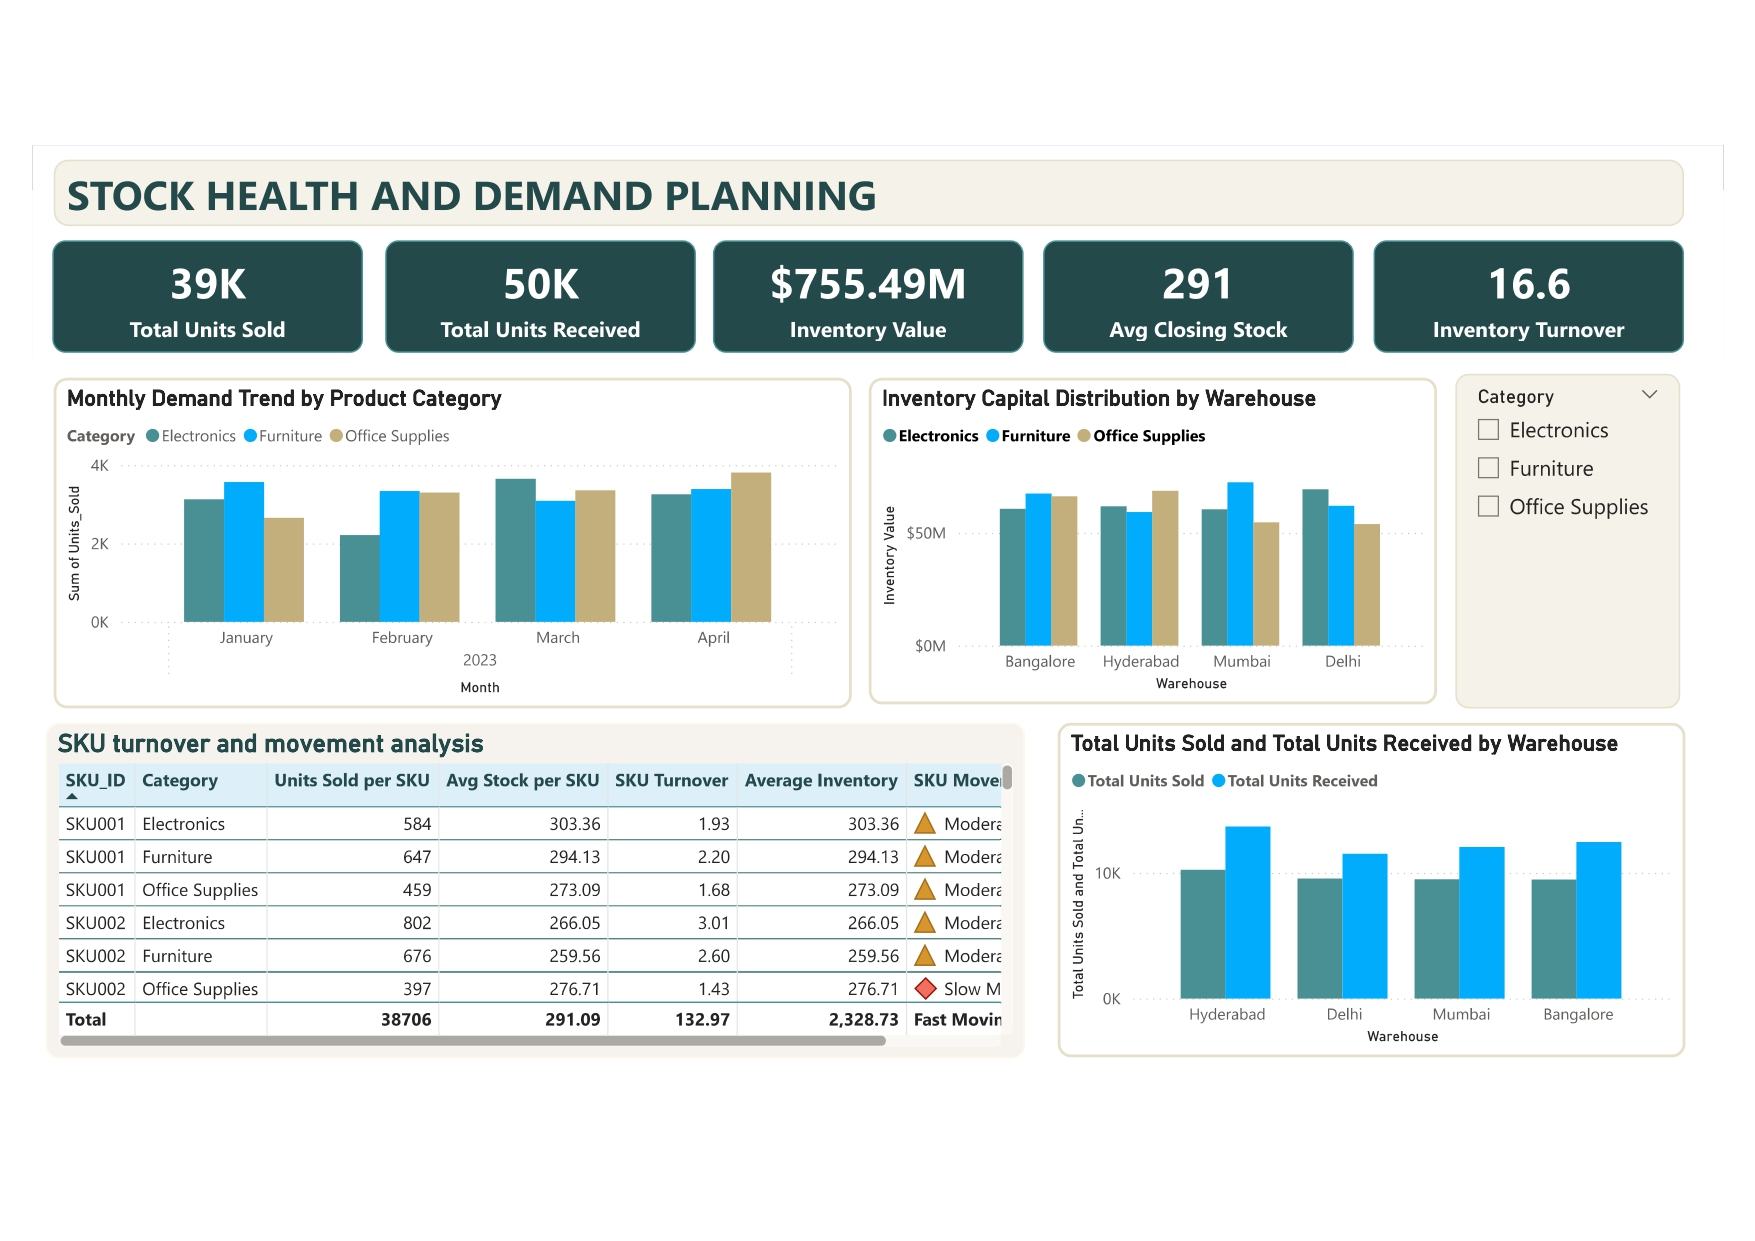

Data behind this chart, as committed beside it:
Date, SKU_ID, Category, Warehouse, Opening_Stock, Units_Received, Units_Sold, Closing_Stock, Unit_Cost
2023-01-01, SKU004, Office Supplies, Mumbai, 352, 54, 4, 402, 444
2023-01-01, SKU001, Electronics, Delhi, 169, 64, 77, 156, 417
2023-01-01, SKU009, Office Supplies, Delhi, 416, 83, 69, 430, 3636
2023-01-01, SKU008, Electronics, Hyderabad, 351, 35, 0, 386, 1507
2023-01-01, SKU017, Office Supplies, Hyderabad, 224, 35, 19, 240, 1963
2023-01-01, SKU003, Furniture, Mumbai, 97, 48, 12, 133, 3140
2023-01-01, SKU012, Furniture, Bangalore, 463, 5, 58, 410, 4592
2023-01-01, SKU002, Electronics, Hyderabad, 90, 70, 37, 123, 3162
2023-01-02, SKU019, Electronics, Mumbai, 244, 35, 58, 221, 3188
2023-01-02, SKU007, Electronics, Bangalore, 231, 26, 34, 223, 784
2023-01-02, SKU003, Office Supplies, Delhi, 323, 93, 31, 385, 1538
2023-01-02, SKU002, Furniture, Hyderabad, 188, 81, 71, 198, 1999
2023-01-02, SKU008, Office Supplies, Bangalore, 481, 98, 7, 572, 2076
2023-01-02, SKU013, Electronics, Bangalore, 255, 34, 8, 281, 1928
2023-01-02, SKU005, Office Supplies, Bangalore, 158, 83, 63, 178, 3441
2023-01-02, SKU017, Office Supplies, Hyderabad, 123, 33, 17, 139, 2220
2023-01-03, SKU018, Office Supplies, Hyderabad, 96, 96, 6, 186, 1098
2023-01-03, SKU020, Electronics, Delhi, 455, 87, 54, 488, 720
2023-01-03, SKU009, Furniture, Hyderabad, 355, 59, 67, 347, 2259
2023-01-03, SKU014, Office Supplies, Mumbai, 398, 92, 14, 476, 4598
2023-01-03, SKU013, Furniture, Bangalore, 107, 37, 55, 89, 1495
2023-01-03, SKU006, Furniture, Mumbai, 419, 92, 33, 478, 4300
2023-01-03, SKU004, Electronics, Mumbai, 495, 80, 38, 537, 4358
2023-01-03, SKU003, Office Supplies, Delhi, 128, 47, 20, 155, 4618
2023-01-04, SKU017, Furniture, Delhi, 79, 30, 72, 37, 845
2023-01-04, SKU001, Electronics, Hyderabad, 467, 8, 68, 407, 1230
2023-01-04, SKU011, Electronics, Hyderabad, 331, 21, 33, 319, 4522
2023-01-04, SKU016, Office Supplies, Hyderabad, 158, 69, 25, 202, 2753
2023-01-04, SKU019, Furniture, Bangalore, 274, 66, 57, 283, 1191
2023-01-04, SKU002, Electronics, Delhi, 82, 43, 2, 123, 4737
2023-01-04, SKU006, Electronics, Delhi, 53, 9, 45, 17, 682
2023-01-04, SKU013, Electronics, Mumbai, 66, 42, 9, 99, 4411
2023-01-05, SKU008, Furniture, Delhi, 451, 60, 52, 459, 1759
2023-01-05, SKU009, Electronics, Mumbai, 387, 55, 45, 397, 3669
2023-01-05, SKU016, Furniture, Hyderabad, 492, 93, 6, 579, 1006
2023-01-05, SKU007, Electronics, Hyderabad, 422, 43, 13, 452, 2236
2023-01-05, SKU005, Electronics, Delhi, 324, 57, 17, 364, 3656
2023-01-05, SKU012, Electronics, Bangalore, 286, 31, 9, 308, 3830
2023-01-05, SKU010, Office Supplies, Mumbai, 75, 83, 69, 89, 320
2023-01-05, SKU014, Electronics, Delhi, 135, 52, 62, 125, 4143
2023-01-06, SKU007, Furniture, Bangalore, 266, 89, 71, 284, 4186
2023-01-06, SKU013, Electronics, Delhi, 201, 27, 7, 221, 4944
2023-01-06, SKU002, Office Supplies, Mumbai, 432, 40, 7, 465, 610
2023-01-06, SKU006, Office Supplies, Hyderabad, 307, 67, 20, 354, 665
2023-01-06, SKU019, Office Supplies, Mumbai, 485, 23, 8, 500, 756
2023-01-06, SKU001, Office Supplies, Delhi, 256, 15, 72, 199, 2216
2023-01-06, SKU020, Office Supplies, Mumbai, 367, 10, 53, 324, 4981
2023-01-06, SKU005, Office Supplies, Bangalore, 183, 26, 40, 169, 2155
2023-01-07, SKU009, Electronics, Hyderabad, 368, 72, 12, 428, 800
2023-01-07, SKU013, Office Supplies, Delhi, 309, 33, 16, 326, 3059
2023-01-07, SKU005, Electronics, Delhi, 239, 36, 20, 255, 3789
2023-01-07, SKU010, Office Supplies, Bangalore, 363, 83, 67, 379, 264
2023-01-07, SKU015, Office Supplies, Bangalore, 389, 13, 17, 385, 2366
2023-01-07, SKU006, Electronics, Mumbai, 430, 70, 19, 481, 2431
2023-01-07, SKU019, Furniture, Delhi, 417, 43, 26, 434, 2362
2023-01-07, SKU002, Office Supplies, Hyderabad, 178, 6, 11, 173, 3669
2023-01-08, SKU009, Office Supplies, Hyderabad, 332, 90, 54, 368, 4794
2023-01-08, SKU002, Electronics, Mumbai, 88, 88, 19, 157, 4669
2023-01-08, SKU001, Electronics, Bangalore, 348, 70, 18, 400, 3720
2023-01-08, SKU011, Electronics, Mumbai, 207, 46, 5, 248, 3131
... 900 more rows
